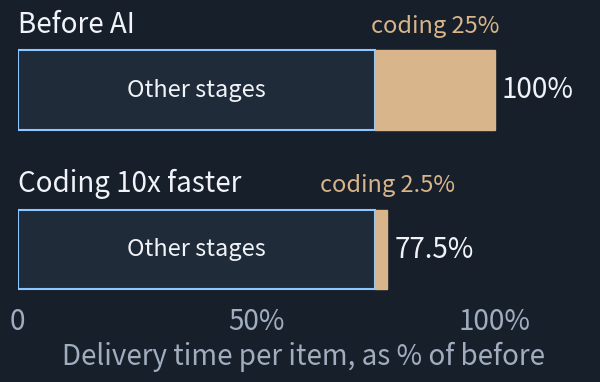

Write Python code to recreate this figure. (Note: this script raises an exception after producing the figure.)
# /// script
# dependencies = ["matplotlib"]
# ///
# Source of ...-amdahl.svg (Section 11). Re-run: uv run <this file>
from pathlib import Path

import matplotlib
matplotlib.use("svg")
import matplotlib.pyplot as plt

BG, PANEL, TEXT, MUTED, BLUE, ACCENT = "#171f2b", "#202b3a", "#f0f4f8", "#a0adbe", "#8cc8ff", "#d8b58a"
plt.rcParams.update({"font.family": "sans-serif", "font.size": 20, "svg.fonttype": "none"})

rows = [("Before AI", 75, 25), ("Coding 10x faster", 75, 2.5)]
fig, ax = plt.subplots(figsize=(6.4, 4.2), facecolor=BG)
ax.set_facecolor(BG)
for y, (label, other, coding) in zip([1, 0], rows):
    ax.barh(y, other, color=PANEL, edgecolor=BLUE, linewidth=1.5, height=0.5)
    ax.barh(y, coding, left=other, color=ACCENT, edgecolor=ACCENT, height=0.5)
    ax.text(other / 2, y, "Other stages", ha="center", va="center", color=TEXT, fontsize=17)
    ax.text(other + coding + 1.5, y, f"{other + coding:g}%", ha="left", va="center", color=TEXT)
    ax.text(0, y + 0.36, label, ha="left", color=TEXT)
ax.text(87.5, 1.36, "coding 25%", ha="center", color=ACCENT, fontsize=17)
ax.text(77.5, 0.36, "coding 2.5%", ha="center", color=ACCENT, fontsize=17)
ax.set_yticks([])
ax.set_xlim(0, 120)
ax.set_xticks([0, 50, 100], ["0", "50%", "100%"], color=MUTED)
ax.set_xlabel("Delivery time per item, as % of before", color=MUTED)
ax.tick_params(length=0)
for side in ax.spines.values():
    side.set_visible(False)
fig.tight_layout()
fig.savefig(Path(__file__).with_suffix(".svg"), facecolor=BG, bbox_inches="tight", pad_inches=0.25, metadata={"Date": None})
